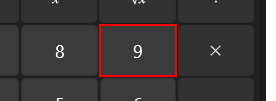
Task: Demostración de Principales actividades de Uipath
Workflow: Click

Step 1: click on the button 'Nueve' in window 'Calculadora' (applicationframehost.exe)

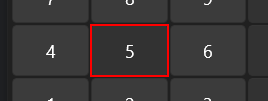
Step 2: click on the button 'Cinco' in window 'Calculadora' (applicationframehost.exe)

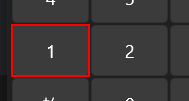
Step 3: click on the button 'Uno' in window 'Calculadora' (applicationframehost.exe)
